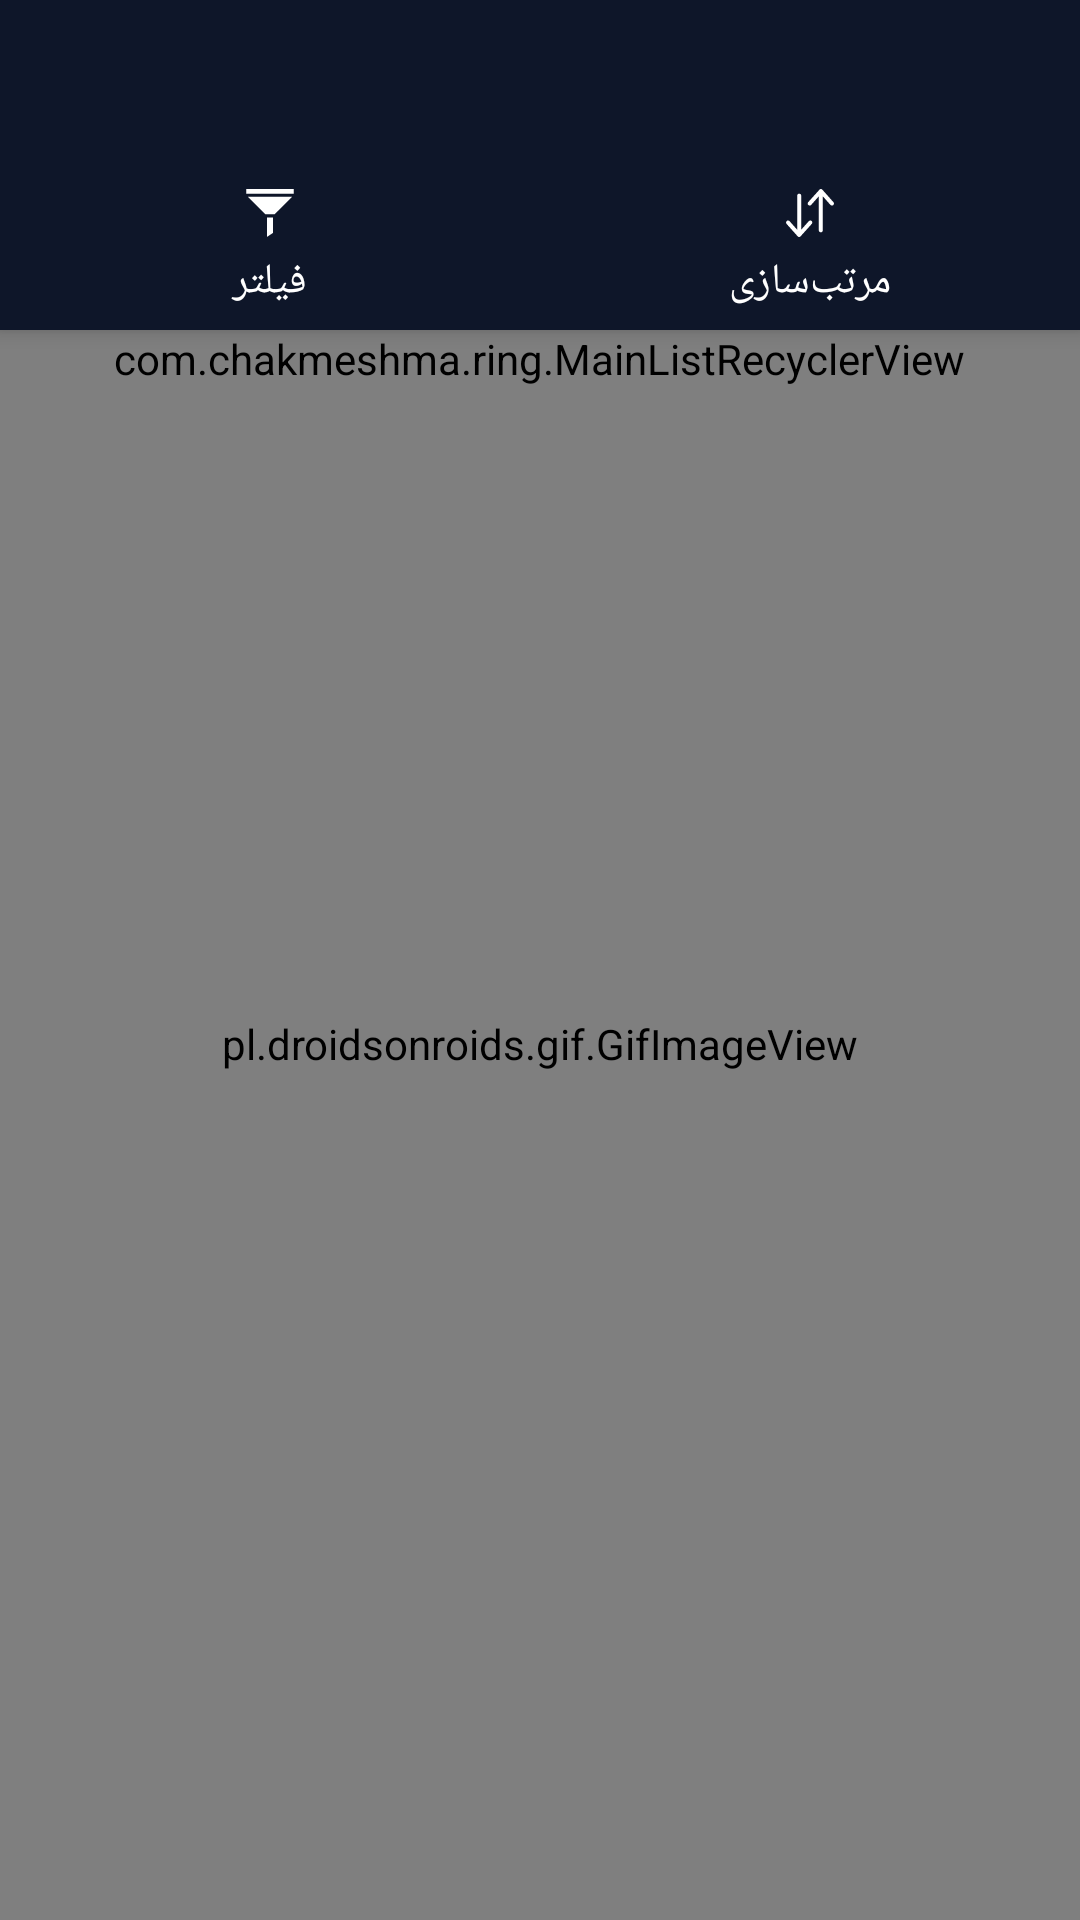

This screen was rendered from an Android layout file. Write that file and the resources it references.
<!-- AndroidManifest.xml: application theme AppTheme -->
<!-- res/layout/activity_main.xml -->
<?xml version="1.0" encoding="utf-8"?>
<android.support.v4.widget.DrawerLayout xmlns:android="http://schemas.android.com/apk/res/android"
    xmlns:app="http://schemas.android.com/apk/res-auto"
    android:id="@+id/drawer_layout"
    android:layout_width="match_parent"
    android:layout_height="match_parent"
    android:fitsSystemWindows="true"
    android:layoutDirection="rtl"
    android:textDirection="rtl">

    <android.support.v7.widget.LinearLayoutCompat
        android:layout_width="match_parent"
        android:layout_height="match_parent"
        android:orientation="vertical">

        <android.support.v7.widget.Toolbar
            android:id="@+id/actionbar"
            android:layout_width="match_parent"
            android:layout_height="?attr/actionBarSize"
            android:background="?attr/colorPrimary"
            android:theme="@style/ThemeOverlay.AppCompat.ActionBar"
            app:contentInsetStart="0dp"
            app:layout_scrollFlags="enterAlways" />

        <android.support.design.widget.CoordinatorLayout
            android:layout_width="match_parent"
            android:layout_height="match_parent"
            android:background="@color/colorMainListBackground"
            android:fitsSystemWindows="true">

            <android.support.design.widget.AppBarLayout
                android:layout_width="match_parent"
                android:layout_height="wrap_content">

                <android.support.v7.widget.LinearLayoutCompat
                    android:layout_width="match_parent"
                    android:layout_height="wrap_content"
                    android:background="@color/colorTopbarBackground"
                    android:elevation="4dp"
                    android:paddingTop="6dp"
                    app:layout_scrollFlags="scroll|enterAlways">

                    <android.support.v7.widget.AppCompatButton
                        android:layout_width="0dp"
                        android:layout_height="wrap_content"
                        android:layout_weight="1"
                        android:background="?attr/selectableItemBackgroundBorderless"
                        android:drawableTop="@drawable/ic_sort"
                        android:padding="1dp"
                        android:text="@string/sort" />

                    <android.support.v7.widget.AppCompatButton
                        android:layout_width="0dp"
                        android:layout_height="wrap_content"
                        android:layout_weight="1"
                        android:background="?attr/selectableItemBackgroundBorderless"
                        android:drawableTop="@drawable/ic_filter"
                        android:padding="1dp"
                        android:text="@string/filter" />

                </android.support.v7.widget.LinearLayoutCompat>
            </android.support.design.widget.AppBarLayout>

            <pl.droidsonroids.gif.GifImageView
                android:id="@+id/loading_gif"
                android:layout_width="match_parent"
                android:layout_height="match_parent"
                android:src="@drawable/gear" />

            <com.example.ring.MainListRecyclerView
                android:id="@+id/recycler_view"
                android:layout_width="match_parent"
                android:layout_height="wrap_content"
                app:layout_behavior="@string/appbar_scrolling_view_behavior"
                app:loading_state_placeholder="@id/loading_gif" />


        </android.support.design.widget.CoordinatorLayout>


    </android.support.v7.widget.LinearLayoutCompat>

    <android.support.design.widget.NavigationView
        android:id="@+id/nav_view"
        android:layout_width="wrap_content"
        android:layout_height="match_parent"
        android:layout_gravity="start"
        android:fitsSystemWindows="true"
        app:headerLayout="@layout/nav_header"
        app:menu="@menu/drawer_view" />
</android.support.v4.widget.DrawerLayout>
<!-- resources referenced by this layout -->
<resources>
  <color name="colorMainListBackground">#aaaaaa</color>
  <color name="colorTopbarBackground">@color/colorPrimary</color>
  <!-- drawable gear: gif bitmap (drawable, 113182 bytes) -->
  <!-- drawable ic_filter (drawable) -->
  <vector xmlns:android="http://schemas.android.com/apk/res/android"
      android:width="16dp"
      android:height="16dp"
      android:viewportHeight="512.0"
      android:viewportWidth="512.0">
      <path
          android:fillColor="@color/colorTopbarText"
          android:pathData="M222.9,303l0,209l66.1,-44.1l0,-165z" />
      <path
          android:fillColor="@color/colorTopbarText"
          android:pathData="M2.6,0h506.8v49.6h-506.8z" />
      <path
          android:fillColor="@color/colorTopbarText"
          android:pathData="M19.1,82.6l187.3,187.3l99.2,0l187.3,-187.3z" />
  </vector>
  <!-- drawable ic_sort (drawable) -->
  <vector xmlns:android="http://schemas.android.com/apk/res/android"
      android:width="16dp"
      android:height="16dp"
      android:viewportHeight="489.389"
      android:viewportWidth="489.389">
      <path
          android:fillColor="@color/colorTopbarText"
          android:pathData="M261.3,326.1c-8.3,-7.3 -21.8,-6.2 -29.1,2.1l-77,86.8v-346.9c0,-11.4 -9.4,-20.8 -20.8,-20.8s-20.8,9.4 -20.8,20.8v346.9l-77,-86.8c-8.3,-8.3 -20.8,-9.4 -29.1,-2.1c-8.3,8.3 -9.4,20.8 -2.1,29.1l113.4,126.9c8.5,10.5 23.5,8.9 30.2,0l114.4,-126.9C270.7,347 269.7,333.4 261.3,326.1z" />
      <path
          android:fillColor="@color/colorTopbarText"
          android:pathData="M484,134.7l-112.4,-126.9c-10,-10.1 -22.5,-10.7 -31.2,0l-114.4,126.9c-7.3,8.3 -6.2,21.8 2.1,29.1c12.8,10.2 25.7,3.2 29.1,-2.1l77,-86.8v345.9c0,11.4 9.4,20.8 20.8,20.8s20.8,-8.3 20.8,-19.8v-346.8l77,86.8c8.3,8.3 20.8,9.4 29.1,2.1C490.2,155.5 491.3,143 484,134.7z" />
  </vector>
  <string name="filter">فیلتر</string>
  <string name="sort">مرتب‌سازی</string>
  <style name="AppTheme" parent="Theme.AppCompat.NoActionBar">
          
          <item name="colorPrimary">@color/colorPrimary</item>
          <item name="colorPrimaryDark">@color/colorPrimaryLight</item>
          <item name="colorAccent">@color/colorAccent</item>
      </style>
  <color name="colorPrimary">#0e1629</color>
  <color name="colorTopbarText">#ffffff</color>
  <color name="colorPrimaryLight">#2a4178</color>
  <color name="colorAccent">#393809</color>
</resources>
